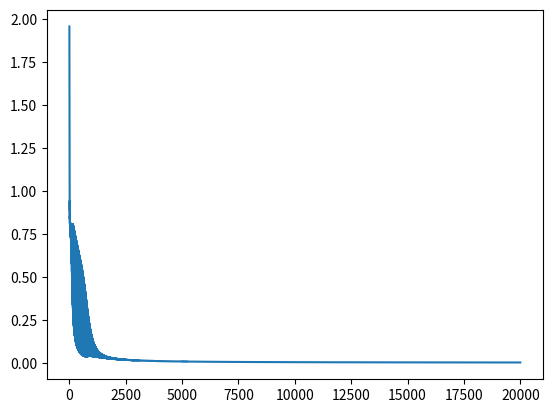

Reproduce this figure in Python.
"""
Created on Tue Jul  3 18:00:41 2018

[redacted]

messing about with neural networks or atleast trying to
"""

import numpy as np 
import matplotlib.pyplot as plot
from time import time 

class Network:
    
    def __init__(self,input_nodes,hidden_nodes,output_nodes):
        self.input_nodes=input_nodes
        self.hidden_nodes=hidden_nodes
        self.output_nodes=output_nodes
        self.weight_mat_in=self.Initialise_Weight_Mat(self.input_nodes+1,self.hidden_nodes)
        self.weight_mat_out=self.Initialise_Weight_Mat(self.hidden_nodes+1,self.output_nodes)
        
    def Initialise_Weight_Mat(self,rows,columns):
        return np.random.rand(rows,columns)
        
    def Layer_In(self,data):
        add_bias=np.append(data,1) #add bias
        result=np.matmul(add_bias,self.weight_mat_in)
        self.hidden_return=self.Sigmoid_Fn(result)
        return self.hidden_return
    
    def Layer_Out(self,hidden_in):
        add_bias=np.append(hidden_in,1)
        result=np.matmul(add_bias,self.weight_mat_out)
        self.out_return=self.Sigmoid_Fn(result)
        return self.out_return
    
    def Sigmoid_Fn(self,val):
        return np.divide(1.0,(1.0+np.exp(-val)))
    
    def Minimise_Error(self,data,expected,actual):
        for i in range(self.output_nodes):#columns output
            for j in range(len(self.weight_mat_out[:,i])):#rows
                change_out=np.append(self.hidden_return,1)[j]*actual[i]*(1-actual[i])*(expected[i]-actual[i])
                self.weight_mat_out[j,i]=self.weight_mat_out[j,i]+(0.75*change_out)
        for i in range(self.input_nodes+1):
            for j in range(self.hidden_nodes):
                change_in=np.append(data,1)[i]*self.hidden_return[j]*(1-self.hidden_return[j])*np.matmul(self.weight_mat_out[j,:],(expected-actual))
                self.weight_mat_in[i,j]=self.weight_mat_in[i,j]+(0.75*change_in)

def Loss_Function(expected,actual):
    return np.sum(np.square(expected-actual))

a=Network(4,2,4)
data=np.array([[1,0,0,0],[0,1,0,0],[0,0,1,0],[0,0,0,1]])
loss=[]
start_time=time()
for i in range(5000):
    for i in range(len(data)):
        actual=a.Layer_Out(a.Layer_In(data[i]))
        loss.append(Loss_Function(data[i],actual))
        a.Minimise_Error(data[i],data[i],actual)
        
print("The elapsed time is %s"%(time()-start_time))
plot.plot(loss)

for i in range(len(data)):
    actual=a.Layer_Out(a.Layer_In(data[i]))
    print(np.round(actual,decimals=1))
    print(Loss_Function(data[i],actual))
    



